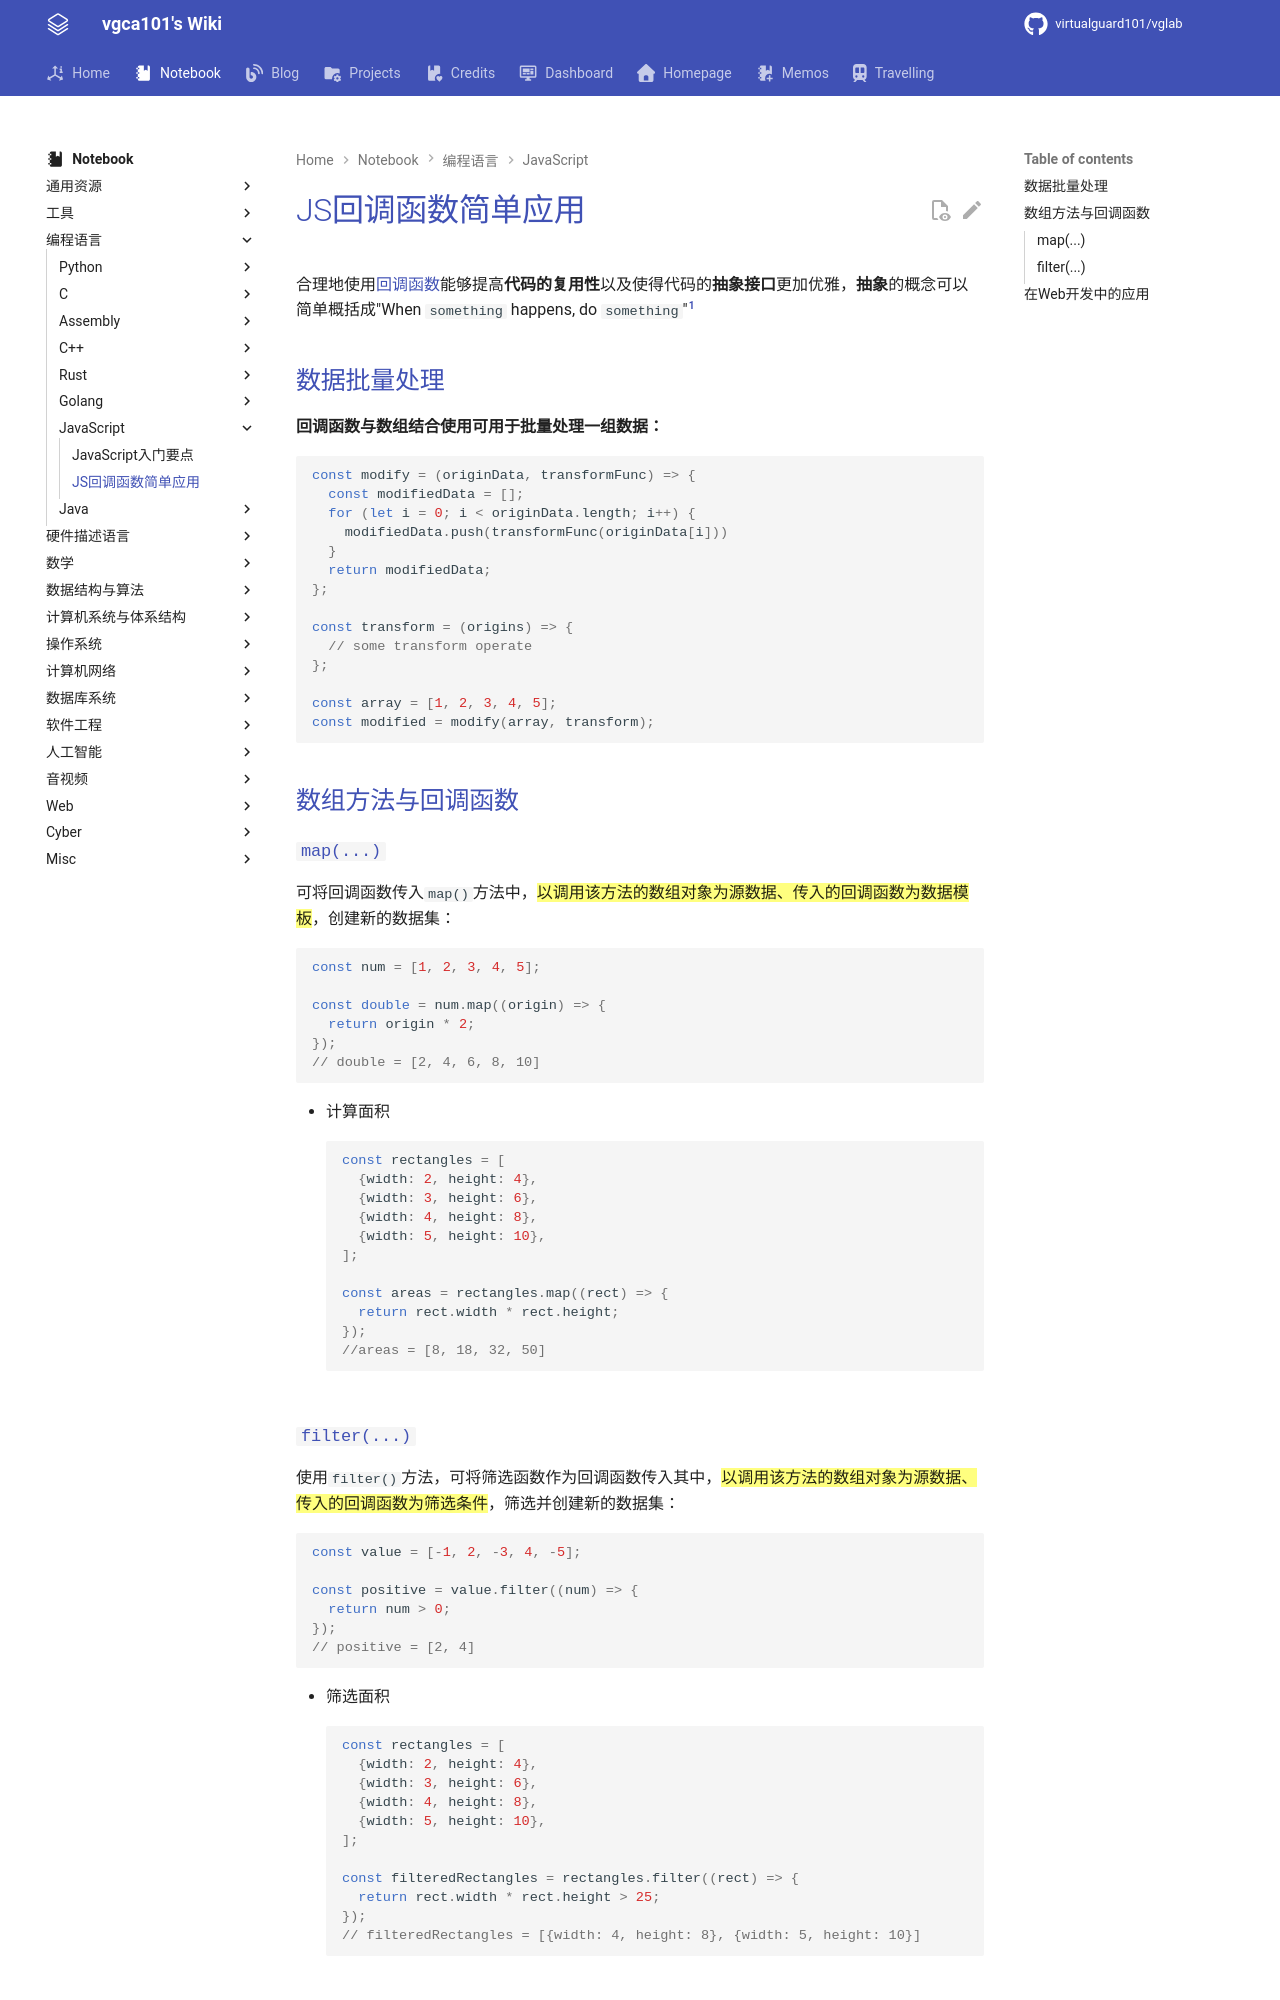

repository: virtualguard101/wiki · page: note/lang/javascript/JS回调函数简单应用/index.html · generator: mkdocs

---
date: 2025-07-22 14:01:00
title: JS回调函数简单应用
permalink: 
publish: true
tags:
  - 编程语言
  - JavaScript
---

# JS回调函数简单应用

合理地使用[回调函数](JavaScript入门要点.md#回调函数)能够提高**代码的复用性**以及使得代码的**抽象接口**更加优雅，**抽象**的概念可以简单概括成"When `something` happens, do `something`"[^1]

## 数据批量处理

**回调函数与数组结合使用可用于批量处理一组数据：**

```js
const modify = (originData, transformFunc) => {
  const modifiedData = [];
  for (let i = 0; i < originData.length; i++) {
    modifiedData.push(transformFunc(originData[i]))
  }
  return modifiedData;
};

const transform = (origins) => {
  // some transform operate
};

const array = [1, 2, 3, 4, 5];
const modified = modify(array, transform);
```

## 数组方法与回调函数

### `map(...)`

可将回调函数传入`map()`方法中，==以调用该方法的数组对象为源数据、传入的回调函数为数据模板==，创建新的数据集：
```js
const num = [1, 2, 3, 4, 5];

const double = num.map((origin) => {
  return origin * 2;
});
// double = [2, 4, 6, 8, 10]
```

- 计算面积
  ```js
  const rectangles = [
    {width: 2, height: 4},
    {width: 3, height: 6},
    {width: 4, height: 8},
    {width: 5, height: 10},
  ];

  const areas = rectangles.map((rect) => {
    return rect.width * rect.height;
  });
  //areas = [8, 18, 32, 50]
  ```

### `filter(...)`

使用`filter()`方法，可将筛选函数作为回调函数传入其中，==以调用该方法的数组对象为源数据、传入的回调函数为筛选条件==，筛选并创建新的数据集：
```js
const value = [-1, 2, -3, 4, -5];

const positive = value.filter((num) => {
  return num > 0;
});
// positive = [2, 4]
```

- 筛选面积
  ```js
  const rectangles = [
    {width: 2, height: 4},
    {width: 3, height: 6},
    {width: 4, height: 8},
    {width: 5, height: 10},
  ];

  const filteredRectangles = rectangles.filter((rect) => {
    return rect.width * rect.height > 25;
  });
  // filteredRectangles = [{width: 4, height: 8}, {width: 5, height: 10}]
  ```
